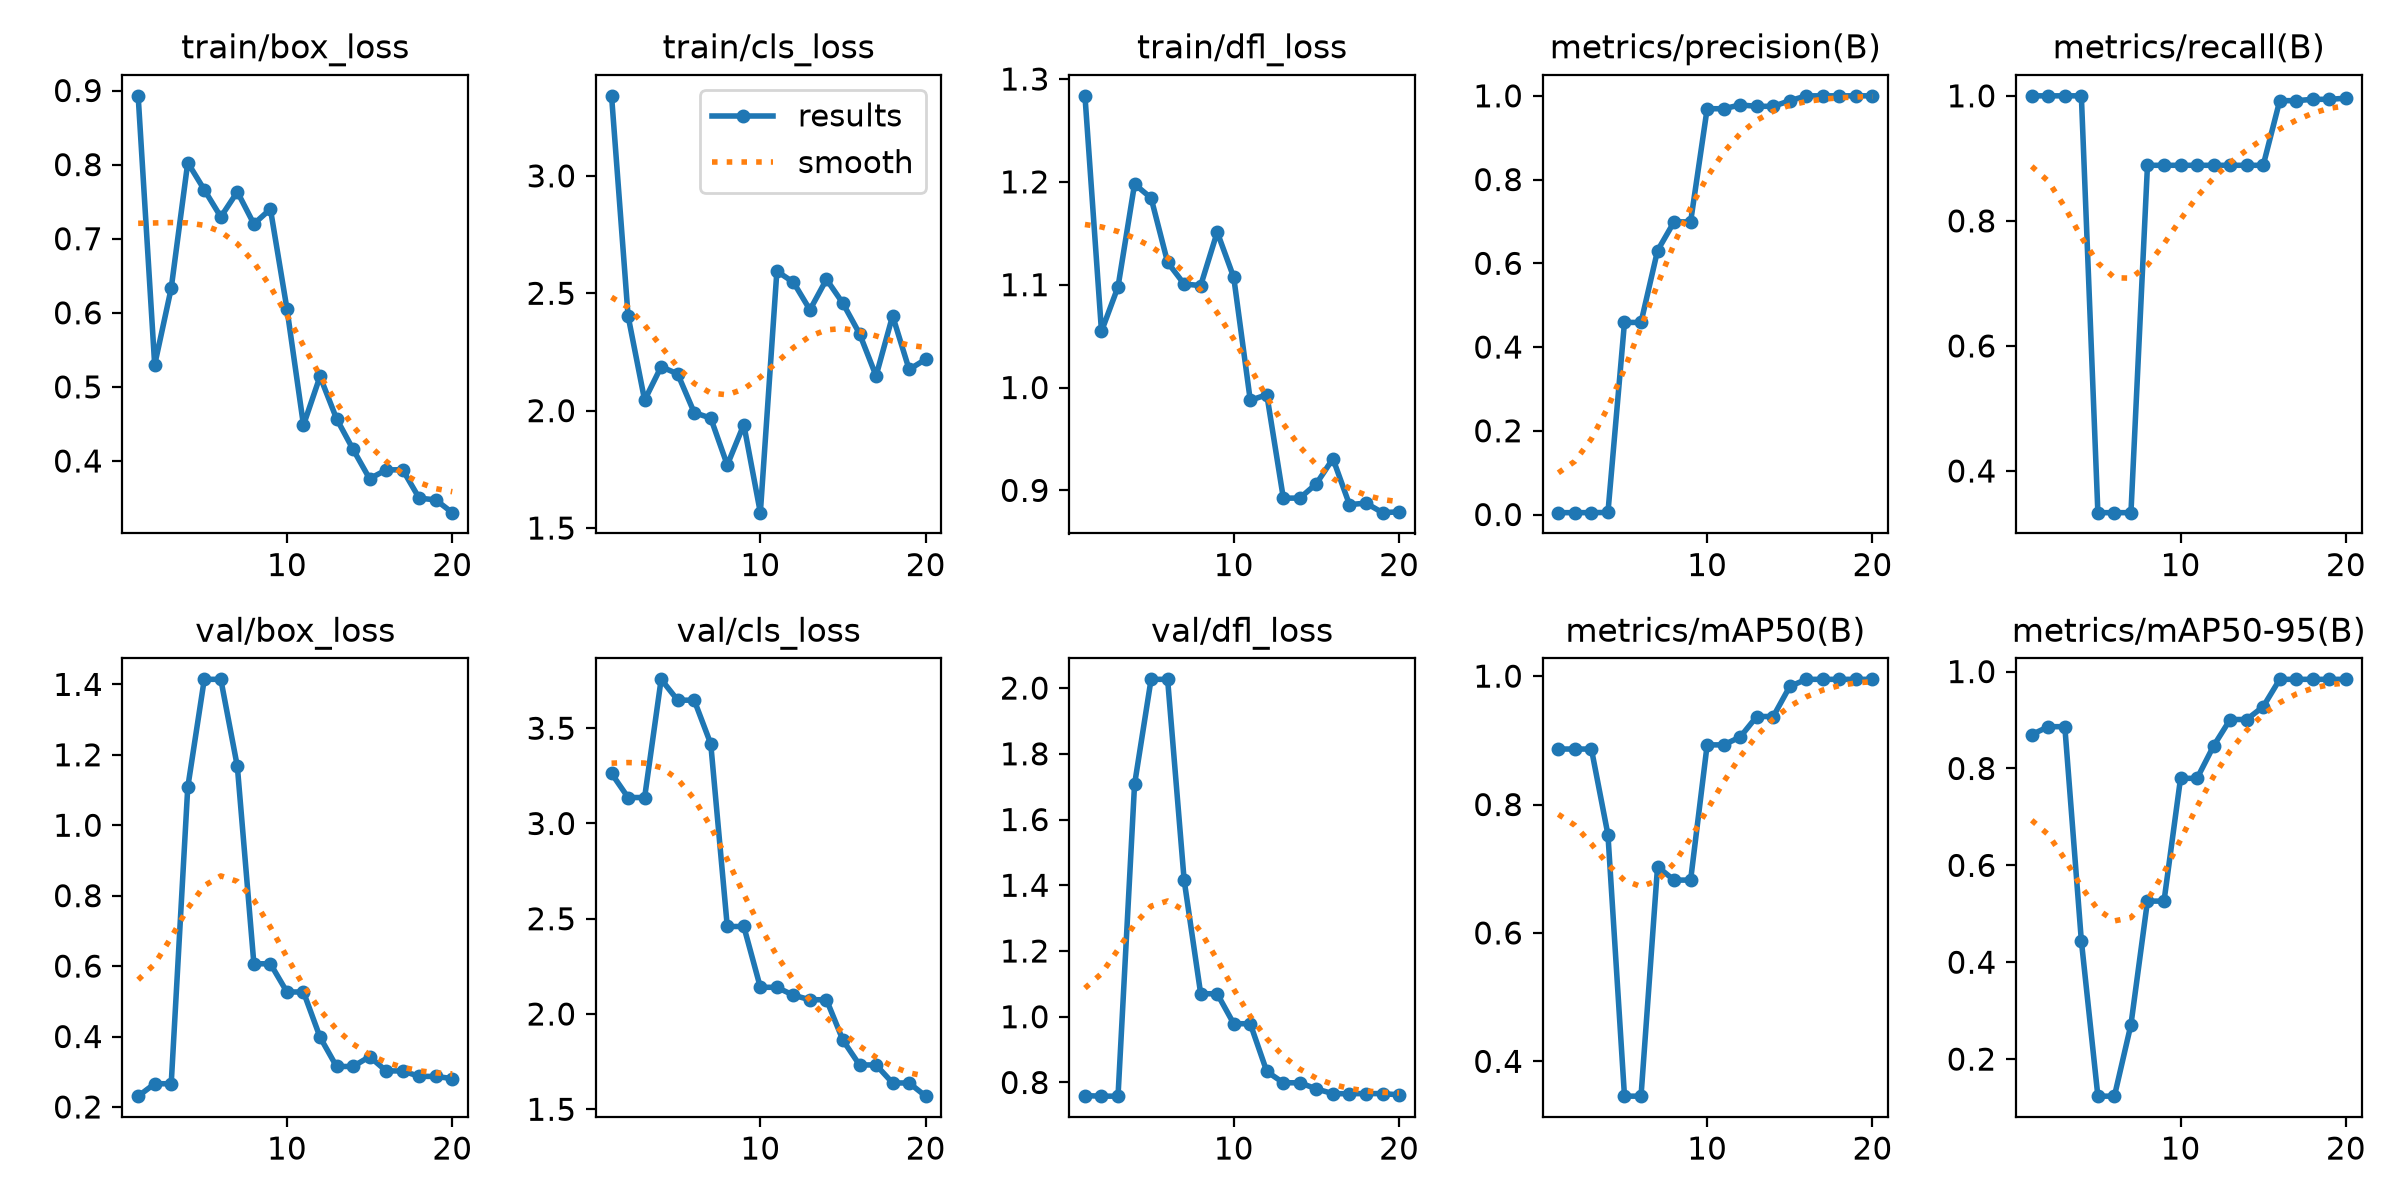

Values plotted in this chart, from the file beside it:
epoch, time, train/box_loss, train/cls_loss, train/dfl_loss, metrics/precision(B), metrics/recall(B), metrics/mAP50(B), metrics/mAP50-95(B), val/box_loss, val/cls_loss, val/dfl_loss, lr/pg0, lr/pg1, lr/pg2
1, 16, 0.8928, 3.341, 1.284, 0.00445, 1, 0.8865, 0.8698, 0.2306, 3.263, 0.7599, 0.0003811, 0.0003811, 0.0003811
2, 31.55, 0.5297, 2.403, 1.055, 0.00449, 1, 0.8864, 0.8863, 0.266, 3.136, 0.7583, 0.000815, 0.000815, 0.000815
3, 48.44, 0.6332, 2.045, 1.098, 0.00449, 1, 0.8864, 0.8863, 0.266, 3.136, 0.7583, 0.001202, 0.001202, 0.001202
4, 64.14, 0.8027, 2.187, 1.198, 0.00492, 1, 0.753, 0.4445, 1.107, 3.757, 1.707, 0.001217, 0.001217, 0.001217
5, 81.32, 0.7661, 2.156, 1.184, 0.4588, 0.3333, 0.3458, 0.1235, 1.414, 3.647, 2.027, 0.001146, 0.001146, 0.001146
6, 106.4, 0.7294, 1.992, 1.122, 0.4588, 0.3333, 0.3458, 0.1235, 1.414, 3.647, 2.027, 0.001075, 0.001075, 0.001075
7, 148.6, 0.7633, 1.968, 1.101, 0.6303, 0.3333, 0.7032, 0.2712, 1.167, 3.418, 1.416, 0.001005, 0.001005, 0.001005
8, 184.4, 0.7199, 1.768, 1.099, 0.699, 0.8889, 0.6823, 0.5262, 0.6066, 2.459, 1.07, 0.0009339, 0.0009339, 0.0009339
9, 219.8, 0.7401, 1.941, 1.151, 0.699, 0.8889, 0.6823, 0.5262, 0.6066, 2.459, 1.07, 0.0008631, 0.0008631, 0.0008631
10, 257, 0.6054, 1.566, 1.107, 0.9692, 0.8889, 0.8929, 0.7796, 0.5265, 2.14, 0.9787, 0.0007924, 0.0007924, 0.0007924
11, 293.2, 0.4484, 2.594, 0.9876, 0.9692, 0.8889, 0.8929, 0.7796, 0.5265, 2.14, 0.9787, 0.0007216, 0.0007216, 0.0007216
12, 322.3, 0.5141, 2.547, 0.993, 0.9783, 0.8889, 0.9052, 0.8466, 0.3983, 2.099, 0.8334, 0.0006509, 0.0006509, 0.0006509
13, 342, 0.4571, 2.429, 0.8924, 0.975, 0.8889, 0.9371, 0.9011, 0.3149, 2.075, 0.799, 0.0005802, 0.0005802, 0.0005802
14, 356.4, 0.4157, 2.559, 0.8925, 0.975, 0.8889, 0.9371, 0.9011, 0.3149, 2.075, 0.799, 0.0005094, 0.0005094, 0.0005094
15, 388.7, 0.3761, 2.457, 0.9065, 0.9883, 0.8889, 0.984, 0.9276, 0.3429, 1.862, 0.7804, 0.0004387, 0.0004387, 0.0004387
16, 427.4, 0.388, 2.328, 0.9308, 1, 0.9923, 0.995, 0.984, 0.3023, 1.733, 0.7658, 0.000368, 0.000368, 0.000368
17, 465, 0.3882, 2.148, 0.8862, 1, 0.9923, 0.995, 0.984, 0.3023, 1.733, 0.7658, 0.0002972, 0.0002972, 0.0002972
18, 501.6, 0.3498, 2.404, 0.8876, 1, 0.9944, 0.995, 0.984, 0.2868, 1.638, 0.7661, 0.0002265, 0.0002265, 0.0002265
19, 538, 0.3475, 2.175, 0.8783, 1, 0.9944, 0.995, 0.984, 0.2868, 1.638, 0.7661, 0.0001558, 0.0001558, 0.0001558
20, 576.7, 0.3303, 2.219, 0.8791, 1, 0.9962, 0.995, 0.984, 0.2805, 1.569, 0.7623, 8.50255e-05, 8.50255e-05, 8.50255e-05
